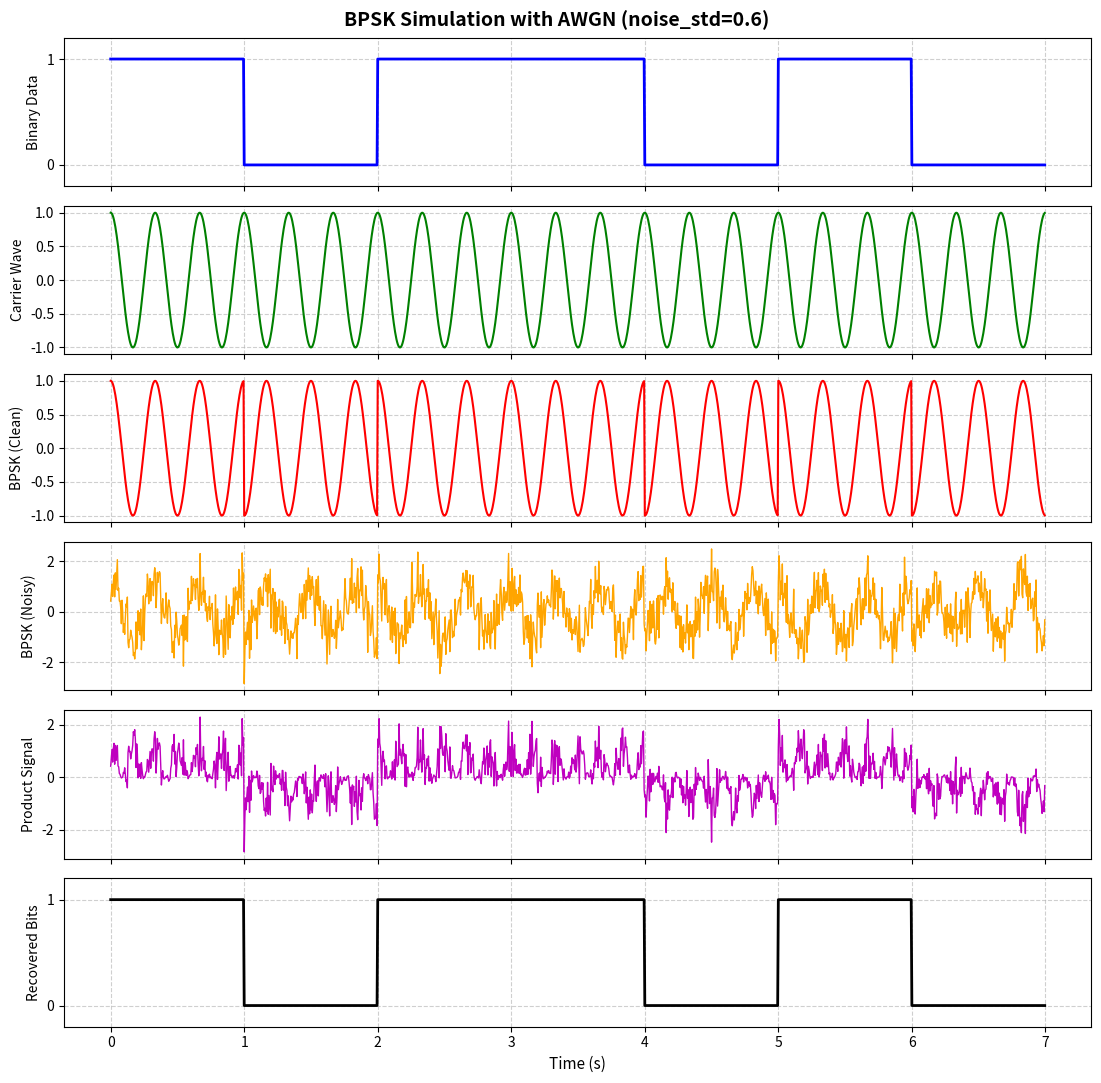

This chart was generated by the following Python code:
import math
import random
import matplotlib.pyplot as plt

bits = [1, 0, 1, 1, 0, 1, 0]    # binary data stream
sample_per_symbol = 200         # resolution
symbol_duration = 1.0           # seconds
carrier_freq = 3.0              # cycles per symbol
noise_std = 0.6                 # standard deviation of AWGN noise

num_bits = len(bits)
total_samples = num_bits * sample_per_symbol
delta_time = (num_bits * symbol_duration) / total_samples

time = []
digital_signal = []
carrier = []
bpsk_signal = []
noisy_bpsk_signal = []

for i in range(total_samples):
    current_time = i * delta_time
    time.append(current_time)

    bit_index = int(current_time/symbol_duration)
    if bit_index >= num_bits:
        bit_index = num_bits - 1

    bit = bits[bit_index]
    digital_signal.append(bit)

    nrz = 1 if bit == 1 else -1

    c_point = math.cos(2 * math.pi * carrier_freq * (current_time / symbol_duration))
    carrier.append(c_point)

    clean_bpsk = nrz * c_point
    bpsk_signal.append(clean_bpsk)

    noise = random.gauss(0, noise_std)
    noisy_bpsk_signal.append(clean_bpsk + noise)

demodulated_signal = []
recovered_bits = []

for i in range(total_samples):
    product = noisy_bpsk_signal[i] * carrier[i]
    demodulated_signal.append(product)

for bit_index in range(num_bits):
    start = bit_index * sample_per_symbol
    end = start + sample_per_symbol

    integral = sum(demodulated_signal[start:end]) * delta_time

    if integral > 0:
        recovered_bits.append(1)
    else:
        recovered_bits.append(0)

recovered_signal = []

for bit in recovered_bits:
    recovered_signal.extend([bit] * sample_per_symbol)

fig, axes = plt.subplots(6, 1, figsize=(11, 11), sharex=True)

axes[0].plot(time, digital_signal, 'b', linewidth=2)
axes[0].set_ylabel("Binary Data", fontsize=10)
axes[0].set_yticks([0, 1])
axes[0].grid(True, linestyle='--', alpha=0.6)
axes[0].set_ylim(-0.2, 1.2)

axes[1].plot(time, carrier, 'g', linewidth=1.5)
axes[1].set_ylabel("Carrier Wave", fontsize=10)
axes[1].grid(True, linestyle='--', alpha=0.6)

axes[2].plot(time, bpsk_signal, 'r', linewidth=1.5)
axes[2].set_ylabel("BPSK (Clean)", fontsize=10)
axes[2].grid(True, linestyle='--', alpha=0.6)

axes[3].plot(time, noisy_bpsk_signal, color='orange', linewidth=1)
axes[3].set_ylabel("BPSK (Noisy)", fontsize=10)
axes[3].grid(True, linestyle='--', alpha=0.6)

axes[4].plot(time, demodulated_signal, 'm', linewidth=1)
axes[4].set_ylabel("Product Signal", fontsize=10)
axes[4].grid(True, linestyle='--', alpha=0.6)

axes[5].plot(time, recovered_signal, 'k', linewidth=2)
axes[5].set_ylabel("Recovered Bits", fontsize=10)
axes[5].set_xlabel("Time (s)", fontsize=11)
axes[5].set_yticks([0, 1])
axes[5].grid(True, linestyle='--', alpha=0.6)
axes[5].set_ylim(-0.2, 1.2)

plt.suptitle(f"BPSK Simulation with AWGN (noise_std={noise_std})", fontsize=14, fontweight='bold')
plt.tight_layout()
plt.show()
